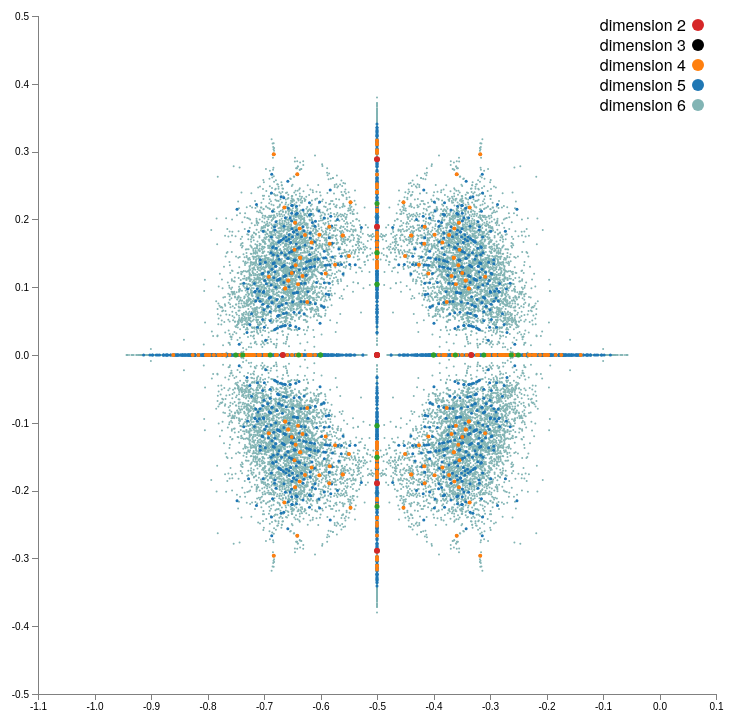
D3 v4 page, settled after 360 driven frames (6 s of simulated time); the page loaded 1 data file(s).



// setting the dimensions of the canvas
var margin = {top: 30, right: 30, bottom: 30, left: 30},
    width = Math.min(window.innerWidth, window.innerHeight) - 30 - margin.left - margin.right,
    height = width;

// setting the ranges
var x = d3.scaleLinear().range([0, width]);
var y = d3.scaleLinear().range([height, 0]);

// defining the axes
var xAxis = d3.axisBottom(x);
var yAxis = d3.axisLeft(y);

// adding the svg canvas
var svg = d3.select("body")
    .append("svg")
      .attr("width", width + margin.left + margin.right)
      .attr("height", height + margin.top + margin.bottom)
    .append("g")
      .attr("transform", "translate(" + margin.left + "," + margin.top + ")");

// Get the data
d3.csv("/assets/ehrhart-2-6.csv", function(error, data) {
    // scaling the range of the data
    x.domain([-1.1, 0.1]);
    y.domain([-0.5, 0.5]);

    // color scale
    color = d3.scaleOrdinal().domain([2, 3, 4, 5, 6]).range(["rgb(214, 39, 40)", "rgb(44, 160, 44);", "rgb(255, 127, 14)", "rgb(31, 119, 180)", "rgb(130, 180, 180)"]);

    // the scatterplot
    svg.selectAll("dot")
      .data(data)
      .enter().append("circle")
        .attr("r", function(d) { return 4 - d.i * 0.5; })
        .attr("style", function(d) { return "fill: " + color(d.i); })
        .attr("cx", function(d) { return x(d.real); })
        .attr("cy", function(d) { return y(d.imag); });

    // axes
    svg.append("g")
        .attr("class", "x axis")
        .attr("transform", "translate(0," + height + ")")
        .call(xAxis);
    svg.append("g")
        .attr("class", "y axis")
        .call(yAxis);

    // legend
    var legend = svg.selectAll(".legend")
      .data([2, 3, 4, 5, 6])
      .enter().append("g")
        .attr("class", "legend")
        .attr("transform", function(d, i) { return "translate(0," + i * 20 + ")"; });
    legend.append("circle")
        .attr("cx", width - 18)
        .attr("transform", function(d, i) { return "translate(0, 9)"; })
        .attr("r", 6)
        .style("fill", color);
    legend.append("text")
        .attr("x", width - 30)
        .attr("y", 9)
        .attr("dy", ".35em")
        .style("text-anchor", "end")
        .text(function(d) { return "dimension " + d; })
});



### data: ehrhart-2-6.csv
i, real, imag
6, -0.9119, 0.0000
6, -0.8448, 0.0000
6, -0.1552, 0.0000
6, -0.08807, 0.0000
6, -0.5000, -0.1614
6, -0.5000, 0.1614
6, -0.5000, 0.0000
6, -0.5000, 0.0000
6, -0.9002, -0.008725
6, -0.9002, 0.008725
6, -0.09976, -0.008725
6, -0.09976, 0.008725
6, -0.9423, 0.0000
6, -0.7899, 0.0000
6, -0.2101, 0.0000
6, -0.05766, 0.0000
6, -0.5000, -0.1281
6, -0.5000, 0.1281
6, -0.9148, 0.0000
6, -0.7332, 0.0000
6, -0.2668, 0.0000
6, -0.08517, 0.0000
6, -0.5000, -0.3797
6, -0.5000, 0.3797
6, -0.9106, 0.0000
6, -0.7733, 0.0000
6, -0.2267, 0.0000
6, -0.08936, 0.0000
6, -0.5000, -0.1909
6, -0.5000, 0.1909
6, -0.8939, 0.0000
6, -0.7860, 0.0000
6, -0.2140, 0.0000
6, -0.1061, 0.0000
6, -0.5000, -0.1532
6, -0.5000, 0.1532
6, -0.9029, 0.0000
6, -0.8297, 0.0000
6, -0.1703, 0.0000
6, -0.09712, 0.0000
6, -0.5000, -0.00000002497
6, -0.5000, 0.00000002497
6, -0.9428, 0.0000
6, -0.7688, 0.0000
6, -0.2312, 0.0000
6, -0.05715, 0.0000
6, -0.5000, -0.00000002450
6, -0.5000, 0.00000002450
6, -0.9166, 0.0000
6, -0.6858, 0.0000
6, -0.3142, 0.0000
6, -0.08342, 0.0000
6, -0.5000, -0.3342
6, -0.5000, 0.3342
6, -0.8956, 0.0000
6, -0.7997, 0.0000
6, -0.2003, 0.0000
6, -0.1044, 0.0000
6, -0.5000, -0.07293
6, -0.5000, 0.07293
... 50,081 more rows